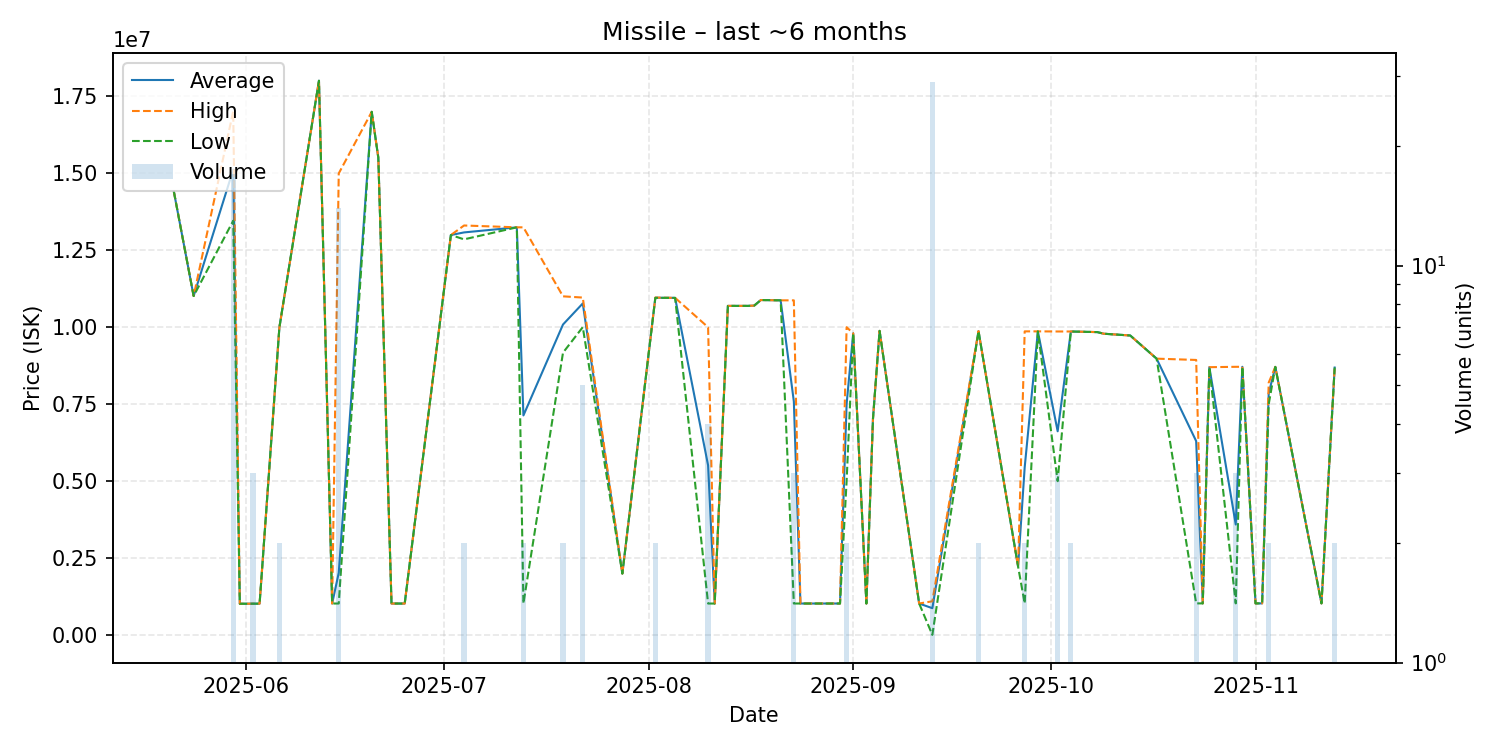

The file beside this chart, header and first rows:
date, average, highest, lowest, order_count, volume
2025-05-21, 14400000, 14400000, 14400000, 1, 1
2025-05-24, 11010000, 11010000, 11010000, 1, 1
2025-05-30, 15112882, 17010000, 13455000, 15, 17
2025-05-31, 1020000, 1020000, 1020000, 1, 1
2025-06-02, 1022667, 1023000, 1022000, 3, 3
2025-06-03, 1024000, 1024000, 1024000, 1, 1
2025-06-06, 9990000, 9990000, 9990000, 1, 2
2025-06-12, 18000000, 18000000, 18000000, 1, 1
2025-06-14, 1028000, 1028000, 1028000, 1, 1
2025-06-15, 2025500, 14990000, 1028000, 4, 14
2025-06-20, 16990000, 16990000, 16990000, 1, 1
2025-06-21, 15500000, 15500000, 15500000, 1, 1
2025-06-23, 1027000, 1027000, 1027000, 1, 1
2025-06-25, 1027000, 1027000, 1027000, 1, 1
2025-07-02, 12990000, 12990000, 12990000, 1, 1
2025-07-04, 13075000, 13300000, 12850000, 2, 2
2025-07-12, 13240000, 13240000, 13240000, 1, 1
2025-07-13, 7133500, 13240000, 1027000, 2, 2
2025-07-19, 10085000, 11000000, 9170000, 2, 2
2025-07-22, 10770000, 10960000, 10000000, 4, 5
2025-07-28, 2000000, 2000000, 2000000, 1, 1
2025-08-02, 10955000, 10960000, 10950000, 2, 2
2025-08-05, 10950000, 10950000, 10950000, 1, 1
2025-08-10, 5512000, 9996500, 1027500, 4, 4
2025-08-11, 1027000, 1027000, 1027000, 1, 1
2025-08-13, 10690000, 10690000, 10690000, 1, 1
2025-08-16, 10690000, 10690000, 10690000, 1, 1
2025-08-17, 10700000, 10700000, 10700000, 1, 1
2025-08-18, 10880000, 10880000, 10880000, 1, 1
2025-08-21, 10870000, 10870000, 10870000, 1, 1
2025-08-23, 7589333, 10870000, 1028000, 2, 3
2025-08-24, 1028000, 1028000, 1028000, 1, 1
2025-08-30, 1028000, 1028000, 1028000, 1, 1
2025-08-31, 7499000, 9998000, 5000000, 2, 2
2025-09-01, 9800000, 9800000, 9800000, 1, 1
2025-09-03, 1028000, 1028000, 1028000, 1, 1
2025-09-04, 7029000, 7029000, 7029000, 1, 1
2025-09-05, 9879000, 9879000, 9879000, 1, 1
2025-09-11, 1028000, 1028000, 1028000, 1, 1
2025-09-13, 876483, 1100000, 10000, 3, 29
2025-09-20, 9871000, 9871000, 9871000, 2, 2
2025-09-26, 2229000, 2229000, 2229000, 1, 1
2025-09-27, 5446000, 9863000, 1029000, 2, 2
2025-09-29, 9863000, 9863000, 9863000, 1, 1
2025-10-02, 6619667, 9859000, 5000000, 2, 3
2025-10-04, 9858500, 9859000, 9858000, 2, 2
2025-10-08, 9839000, 9839000, 9839000, 1, 1
2025-10-09, 9786000, 9786000, 9786000, 1, 1
2025-10-13, 9729000, 9729000, 9729000, 1, 1
2025-10-17, 8977000, 8977000, 8977000, 1, 1
2025-10-23, 6300667, 8935000, 1032000, 2, 3
2025-10-24, 1032000, 1032000, 1032000, 1, 1
2025-10-25, 8700000, 8700000, 8700000, 1, 1
2025-10-29, 3592333, 8712000, 1032500, 3, 3
2025-10-30, 8713000, 8713000, 8713000, 1, 1
2025-11-01, 1032000, 1032000, 1032000, 1, 1
2025-11-02, 1032000, 1032000, 1032000, 1, 1
2025-11-03, 7850000, 8200000, 7500000, 2, 2
2025-11-04, 8710000, 8710000, 8710000, 1, 1
2025-11-11, 1032000, 1032000, 1032000, 1, 1
... 1 more rows
